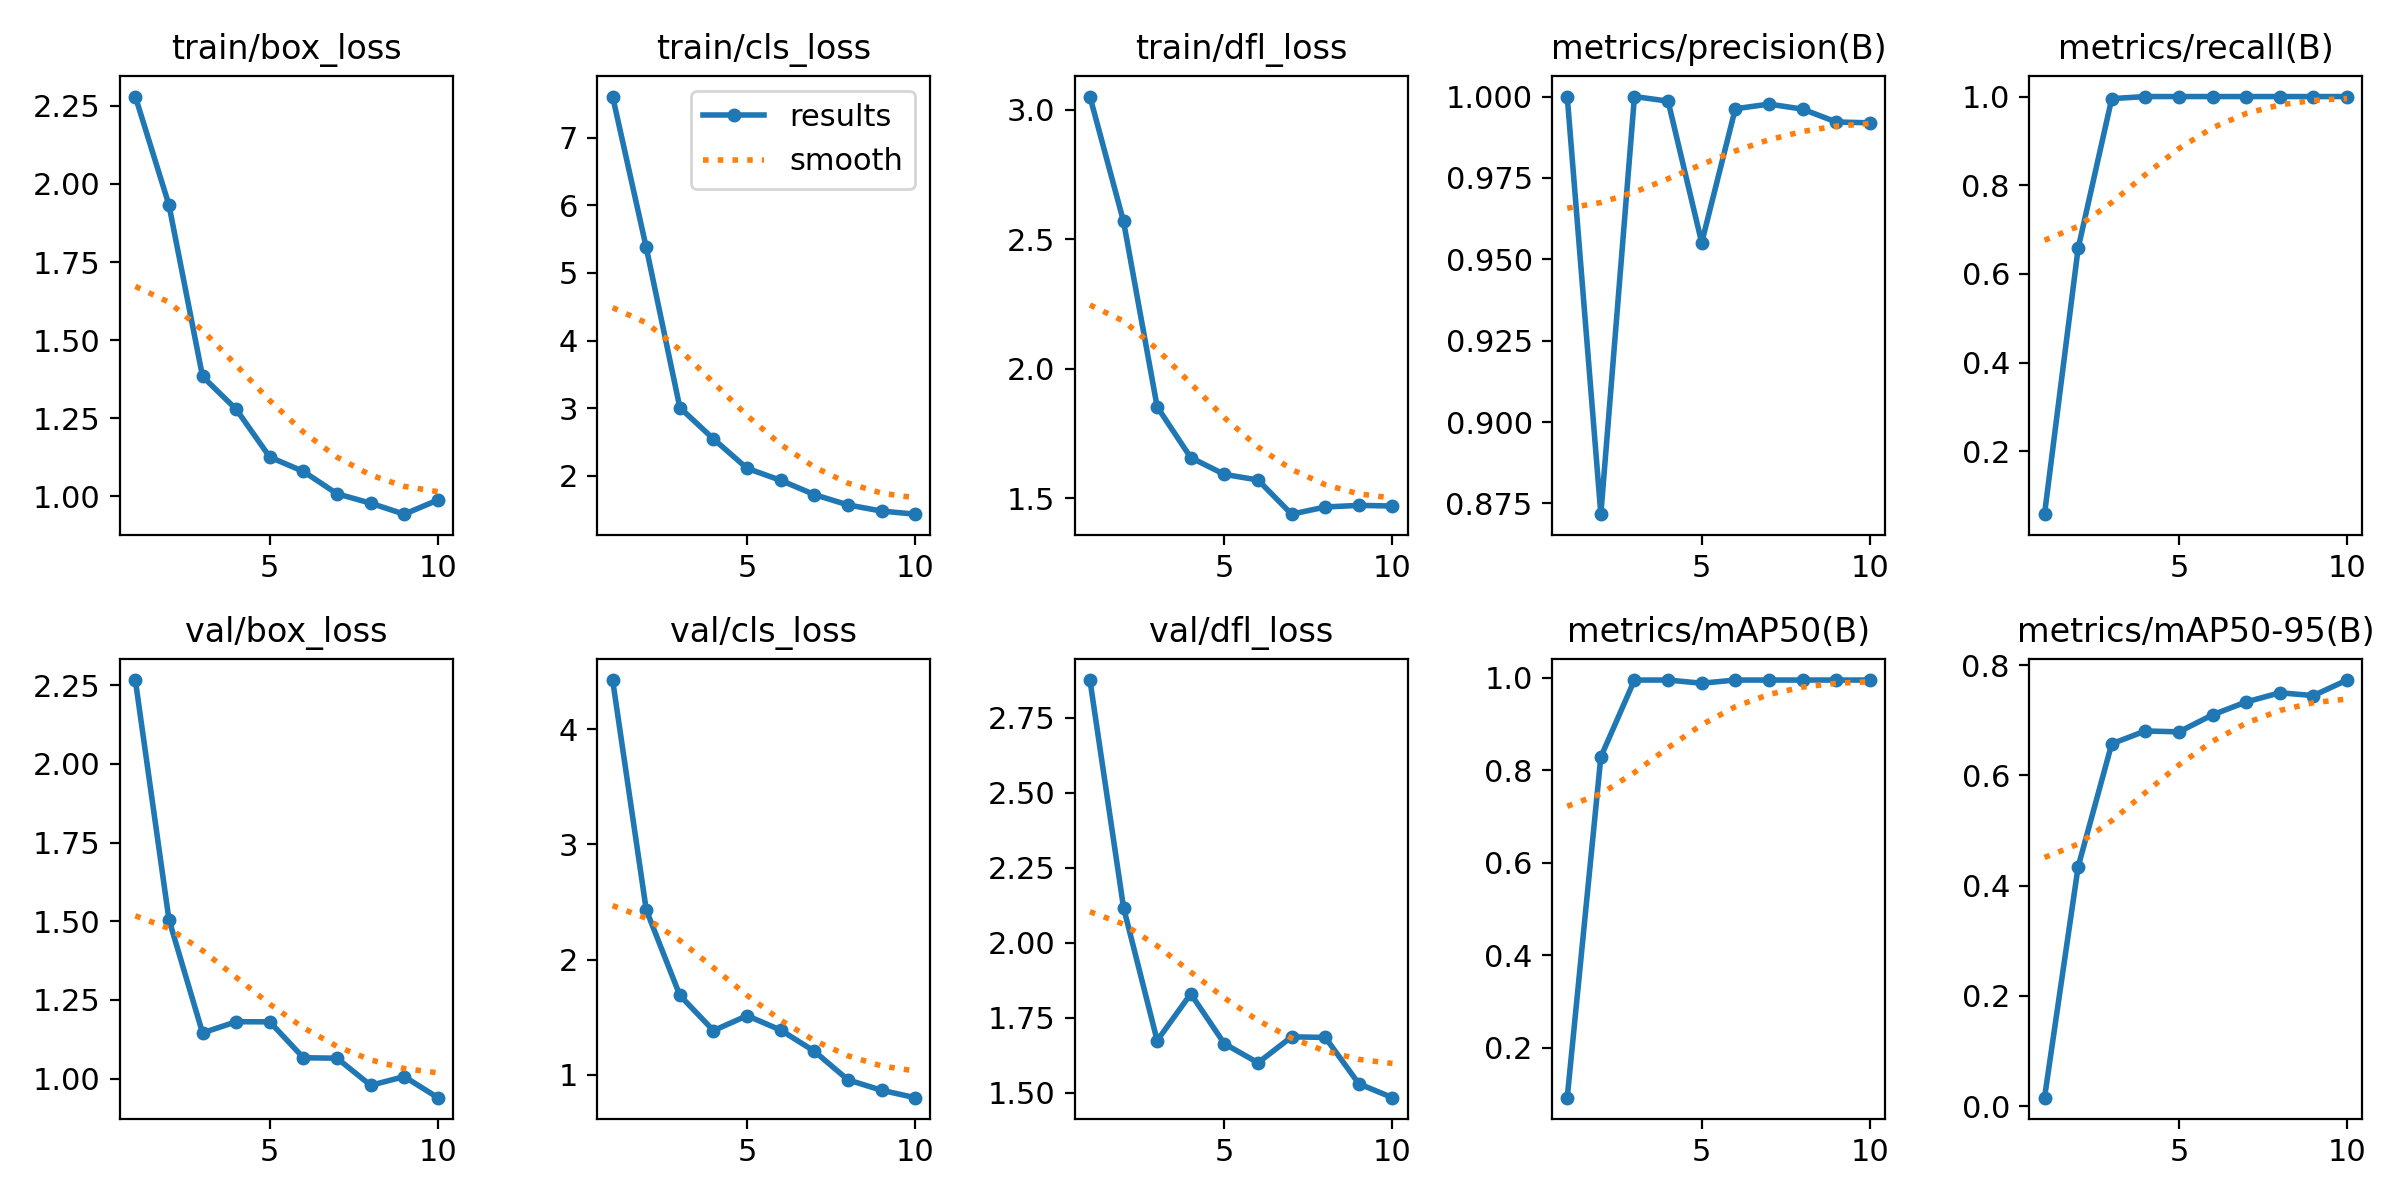

Data behind this chart, as committed beside it:
epoch, time, train/box_loss, train/cls_loss, train/dfl_loss, metrics/precision(B), metrics/recall(B), metrics/mAP50(B), metrics/mAP50-95(B), val/box_loss, val/cls_loss, val/dfl_loss, lr/pg0, lr/pg1, lr/pg2
1, 47.03, 2.279, 7.609, 3.052, 1, 0.05845, 0.09171, 0.01539, 2.267, 4.426, 2.875, 0.00014, 0.00014, 0.00014
2, 50.44, 1.933, 5.377, 2.569, 0.8717, 0.6578, 0.8287, 0.4342, 1.506, 2.432, 2.117, 0.0002703, 0.0002703, 0.0002703
3, 53.51, 1.384, 3.009, 1.854, 1, 0.9953, 0.995, 0.6573, 1.145, 1.689, 1.674, 0.0003689, 0.0003689, 0.0003689
4, 56.35, 1.279, 2.545, 1.657, 0.9986, 1, 0.995, 0.6805, 1.181, 1.383, 1.829, 0.0004359, 0.0004359, 0.0004359
5, 58.79, 1.126, 2.111, 1.593, 0.9551, 1, 0.9881, 0.6789, 1.18, 1.513, 1.663, 0.0004711, 0.0004711, 0.0004711
6, 61.12, 1.08, 1.933, 1.571, 0.9962, 1, 0.995, 0.7098, 1.066, 1.388, 1.599, 0.0004747, 0.0004747, 0.0004747
7, 63.43, 1.009, 1.722, 1.439, 0.9977, 1, 0.995, 0.7332, 1.065, 1.204, 1.686, 0.0004466, 0.0004466, 0.0004466
8, 65.62, 0.9784, 1.57, 1.467, 0.9961, 1, 0.995, 0.7498, 0.9786, 0.9561, 1.684, 0.0003868, 0.0003868, 0.0003868
9, 67.86, 0.9433, 1.479, 1.473, 0.9922, 1, 0.995, 0.7447, 1.006, 0.8653, 1.529, 0.0002954, 0.0002954, 0.0002954
10, 70.03, 0.9885, 1.433, 1.471, 0.9919, 1, 0.995, 0.7729, 0.9393, 0.8012, 1.483, 0.0001722, 0.0001722, 0.0001722
